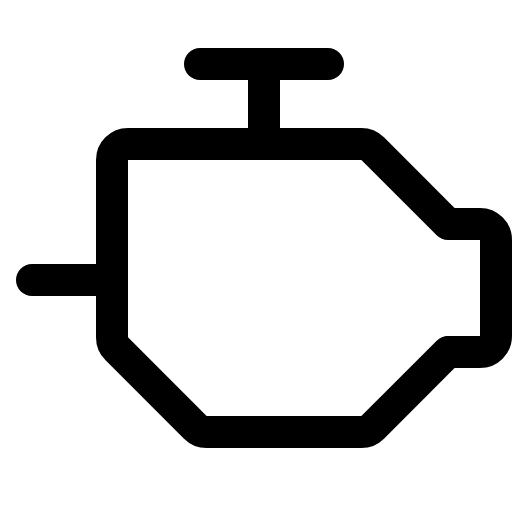
t = 0.00 s
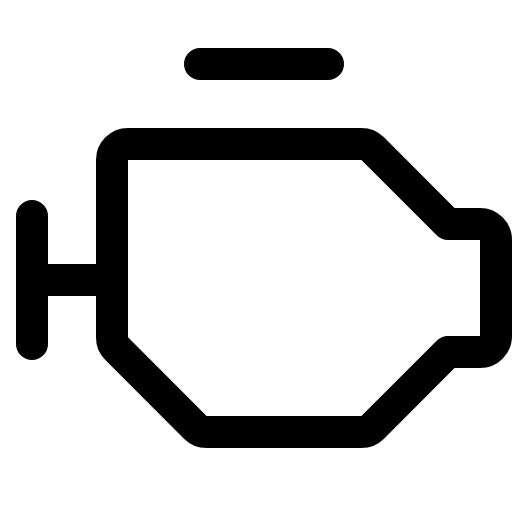
t = 1.20 s
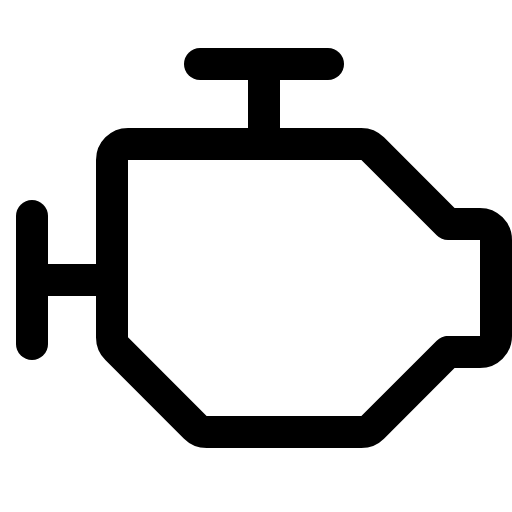
t = 1.58 s
t = 1.95 s: frame unchanged from t = 1.58 s, image omitted
t = 2.70 s: frame unchanged from t = 1.58 s, image omitted
t = 3.45 s: frame unchanged from t = 1.58 s, image omitted

The animated SVG that drew these frames (rendered in a browser with its animation timeline set to each time). Animation: 1 CSS @keyframes rule; one cycle of 4.20 s, repeats indefinitely.

<svg xmlns="http://www.w3.org/2000/svg" viewBox="0 0 256 256">
  <style>
    .draw-line {
      stroke-dasharray: 2000;
      stroke-dashoffset: 0;
    }
    svg:hover .draw-line {
      animation: phosphor-draw-in 3s ease-in-out infinite alternate;
    }
    @keyframes phosphor-draw-in {
      0%   { stroke-dashoffset: 2000; }
      50%  { stroke-dashoffset: 0; }
      100% { stroke-dashoffset: 0; }
    }
  </style><rect width="256" height="256" fill="none"/><line x1="16" y1="108" x2="16" y2="172" fill="none" stroke="currentColor" stroke-linecap="round" stroke-linejoin="round" stroke-width="16" class="draw-line" pathLength="1" style="animation-delay: 0s"/><line x1="100" y1="32" x2="164" y2="32" fill="none" stroke="currentColor" stroke-linecap="round" stroke-linejoin="round" stroke-width="16" class="draw-line" pathLength="1" style="animation-delay: 0.3s"/><path d="M224,176l-37.66,37.66a8,8,0,0,1-5.65,2.34H103.31a8,8,0,0,1-5.65-2.34L58.34,174.34A8,8,0,0,1,56,168.69V80a8,8,0,0,1,8-8H180.69a8,8,0,0,1,5.65,2.34L224,112h16a8,8,0,0,1,8,8v48a8,8,0,0,1-8,8Z" fill="none" stroke="currentColor" stroke-linecap="round" stroke-linejoin="round" stroke-width="16" class="draw-line" pathLength="1" style="animation-delay: 0.6s"/><line x1="16" y1="140" x2="56" y2="140" fill="none" stroke="currentColor" stroke-linecap="round" stroke-linejoin="round" stroke-width="16" class="draw-line" pathLength="1" style="animation-delay: 0.9s"/><line x1="132" y1="32" x2="132" y2="72" fill="none" stroke="currentColor" stroke-linecap="round" stroke-linejoin="round" stroke-width="16" class="draw-line" pathLength="1" style="animation-delay: 1.2s"/></svg>
